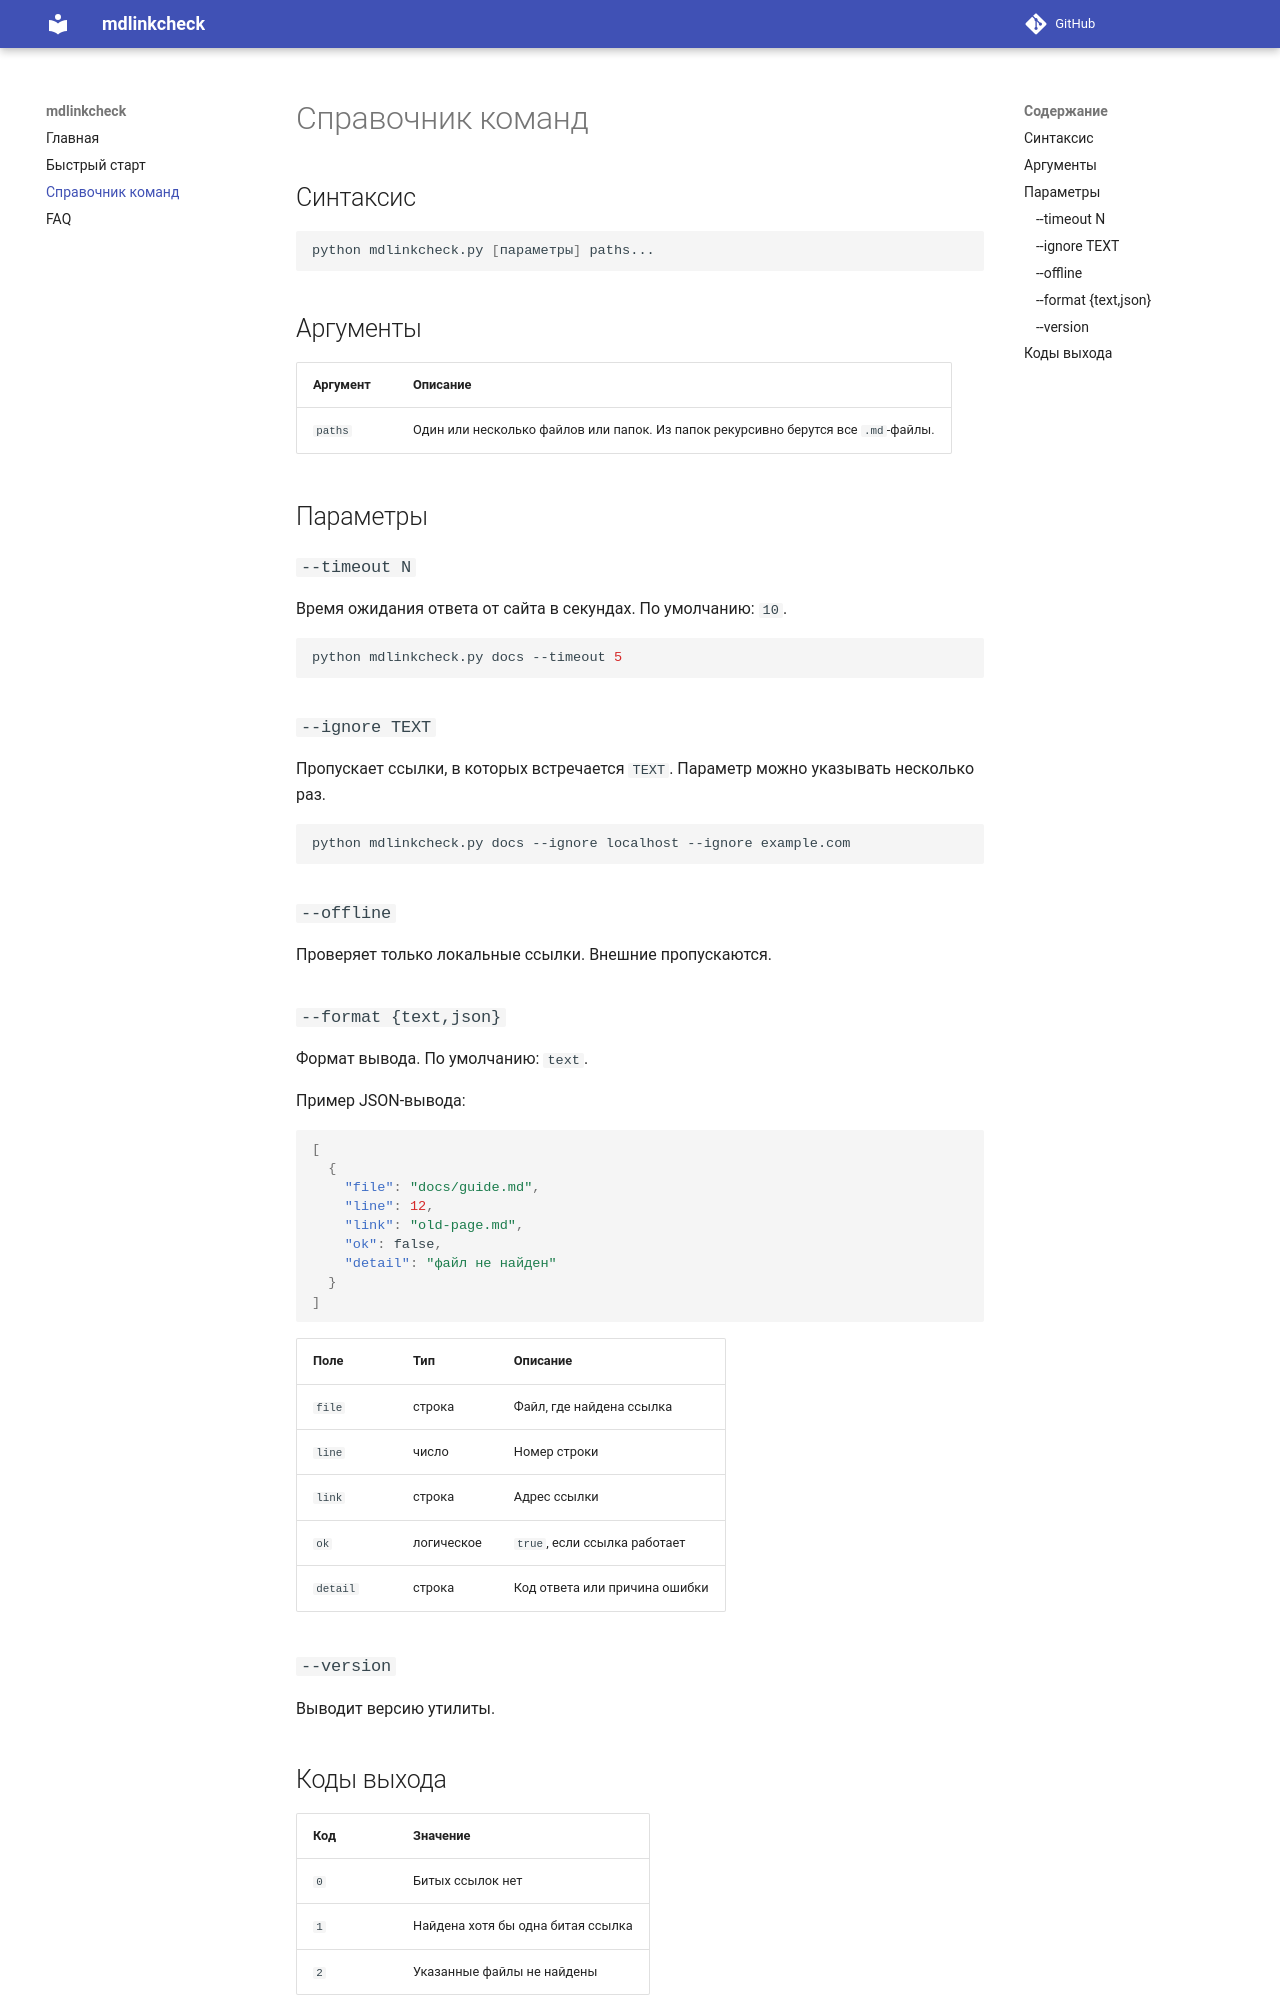

repository: meowqe/MdlinkcheckPetProject · page: cli-reference/index.html · generator: mkdocs

# Справочник команд

## Синтаксис

```bash
python mdlinkcheck.py [параметры] paths...
```

## Аргументы

| Аргумент | Описание |
|----------|----------|
| `paths` | Один или несколько файлов или папок. Из папок рекурсивно берутся все `.md`-файлы. |

## Параметры

### `--timeout N`

Время ожидания ответа от сайта в секундах. По умолчанию: `10`.

```bash
python mdlinkcheck.py docs --timeout 5
```

### `--ignore TEXT`

Пропускает ссылки, в которых встречается `TEXT`. Параметр можно указывать несколько раз.

```bash
python mdlinkcheck.py docs --ignore localhost --ignore example.com
```

### `--offline`

Проверяет только локальные ссылки. Внешние пропускаются.

### `--format {text,json}`

Формат вывода. По умолчанию: `text`.

Пример JSON-вывода:

```json
[
  {
    "file": "docs/guide.md",
    "line": 12,
    "link": "old-page.md",
    "ok": false,
    "detail": "файл не найден"
  }
]
```

| Поле | Тип | Описание |
|------|-----|----------|
| `file` | строка | Файл, где найдена ссылка |
| `line` | число | Номер строки |
| `link` | строка | Адрес ссылки |
| `ok` | логическое | `true`, если ссылка работает |
| `detail` | строка | Код ответа или причина ошибки |

### `--version`

Выводит версию утилиты.
